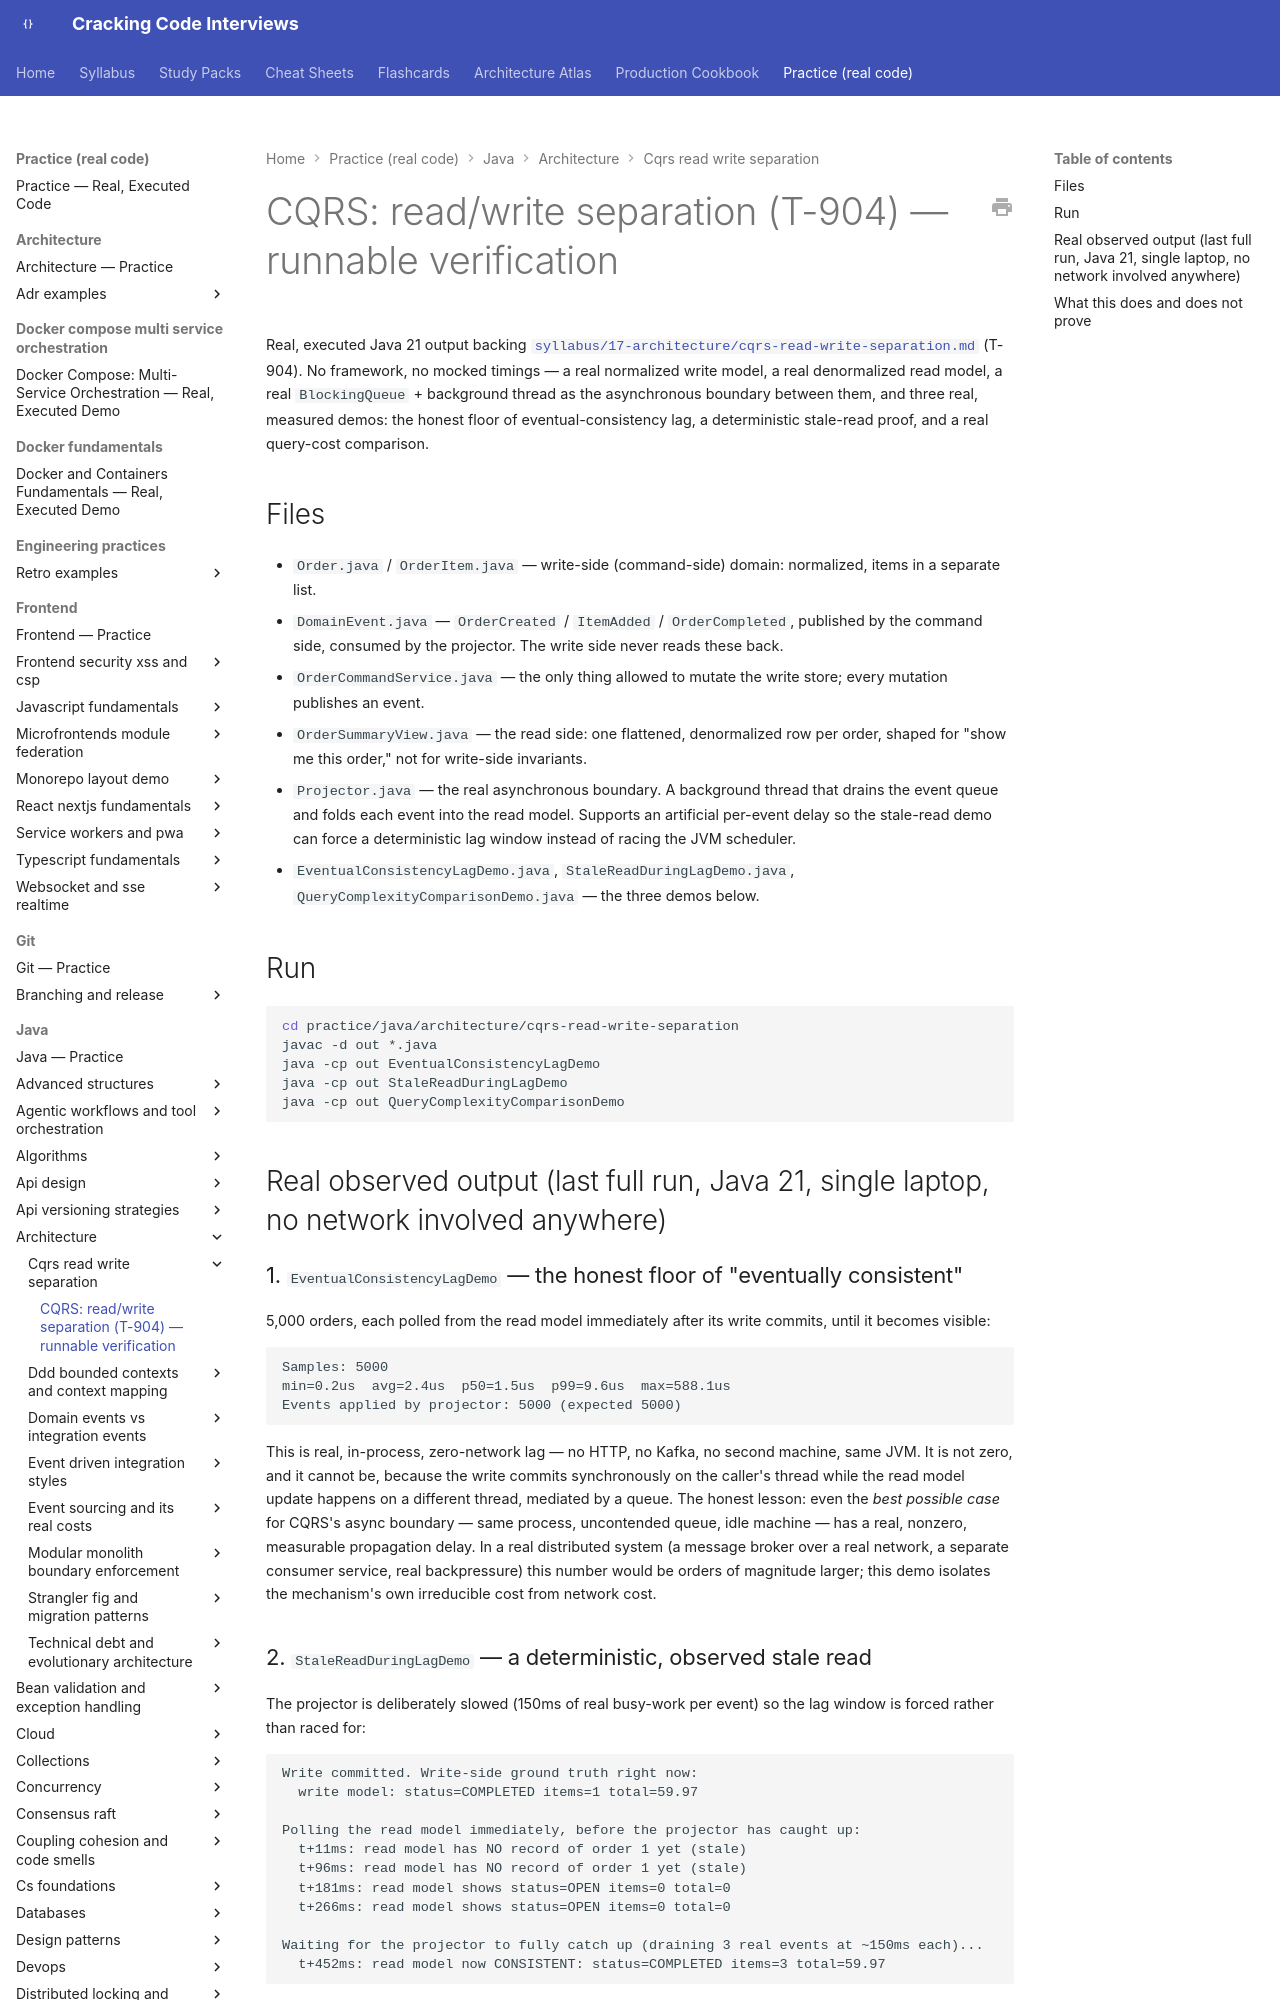

repository: JuanMelendres/cracking-code-interviews · page: practice/java/architecture/cqrs-read-write-separation/index.html · generator: mkdocs

# CQRS: read/write separation (T-904) — runnable verification

Real, executed Java 21 output backing
[`syllabus/17-architecture/cqrs-read-write-separation.md`](../../../../syllabus/17-architecture/cqrs-read-write-separation.md)
(T-904). No framework, no mocked timings — a real normalized write model, a real denormalized
read model, a real `BlockingQueue` + background thread as the asynchronous boundary between them,
and three real, measured demos: the honest floor of eventual-consistency lag, a deterministic
stale-read proof, and a real query-cost comparison.

## Files

- `Order.java` / `OrderItem.java` — write-side (command-side) domain: normalized, items in a
  separate list.
- `DomainEvent.java` — `OrderCreated` / `ItemAdded` / `OrderCompleted`, published by the command
  side, consumed by the projector. The write side never reads these back.
- `OrderCommandService.java` — the only thing allowed to mutate the write store; every mutation
  publishes an event.
- `OrderSummaryView.java` — the read side: one flattened, denormalized row per order, shaped for
  "show me this order," not for write-side invariants.
- `Projector.java` — the real asynchronous boundary. A background thread that drains the event
  queue and folds each event into the read model. Supports an artificial per-event delay so the
  stale-read demo can force a deterministic lag window instead of racing the JVM scheduler.
- `EventualConsistencyLagDemo.java`, `StaleReadDuringLagDemo.java`,
  `QueryComplexityComparisonDemo.java` — the three demos below.

## Run

```bash
cd practice/java/architecture/cqrs-read-write-separation
javac -d out *.java
java -cp out EventualConsistencyLagDemo
java -cp out StaleReadDuringLagDemo
java -cp out QueryComplexityComparisonDemo
```

## Real observed output (last full run, Java 21, single laptop, no network involved anywhere)
